Run: headless pygame with SDL's dummy video driver; simulated clock (each Clock.tick advances the game by its frame time, no real sleeping); random seed 0; keys injected as events and as key.get_pressed() state; mouse plan: one left click at the window centre at the start of phase 2, then a move to the lower-right quarter at the start of phase 3.
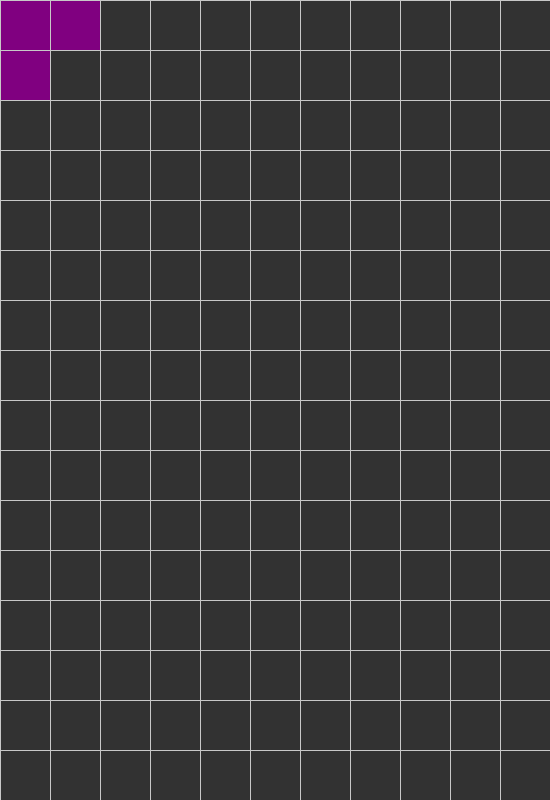
Frame 1 of 4 · flips 1–60 · no input
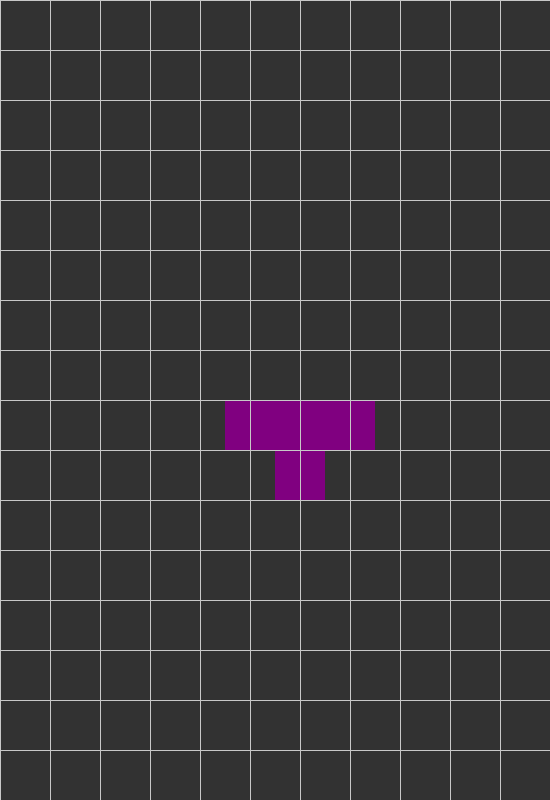
Frame 2 of 4 · flips 61–180 · clicked the window centre · tapped SPACE, RETURN · held RIGHT (→), D
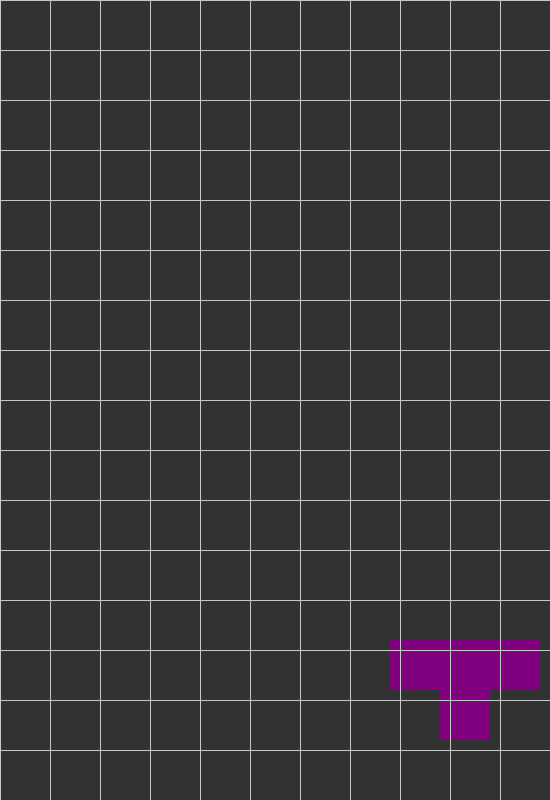
Frame 3 of 4 · flips 181–300 · moved the mouse to the lower-right quarter · held DOWN (↓), S
Frame 4 of 4 · flips 301–420 · held LEFT (←), A, UP (↑), W · screen unchanged from frame 3, image omitted

The pygame program that drew these frames:

import pygame
from pygame.locals import *

pygame.init()

clock = pygame.time.Clock()

screen_width = 550
screen_height = 800


screen = pygame.display.set_mode((screen_width, screen_height))
pygame.display.set_caption('Tetris')

#define colours
bg = (50, 50, 50)
purple = (128,0,128)
cyan = (0, 255, 255)
green = (0, 255, 0)
red = (255, 0, 0)
yellow = (255,255,0)
orange = (255,165,0)

# Game Vars
tile_size = 50
fps = 60

# Grid
def draw_grid():
    for line in range(0, 16):
        pygame.draw.line(screen, (200, 200, 200), (0, line * tile_size), (screen_width, line * tile_size))
        pygame.draw.line(screen, (200, 200, 200), (line * tile_size, 0), (line * tile_size, screen_height))


data = 100
'''
# World 
row_count = 0
for row in data:
    col_count = 0
    for tile in row:
        col_count += 1
    row_count += 1
'''



run = True
while run:

    clock.tick(fps)


    position = pygame.mouse.get_pos()

    # Blocks
    def purple_block():
        pygame.draw.rect(screen, purple, (position[0], position[1], tile_size, tile_size))
        pygame.draw.rect(screen, purple, (position[0]+tile_size, position[1], tile_size, tile_size))
        pygame.draw.rect(screen, purple, (position[0]-tile_size, position[1], tile_size, tile_size))
        pygame.draw.rect(screen, purple, (position[0], position[1]+tile_size, tile_size, tile_size))

    screen.fill(bg)
    purple_block()
    draw_grid()

    #event handler
    for event in pygame.event.get():
        if event.type == pygame.QUIT:
            run = False

    pygame.display.update()

pygame.quit()
